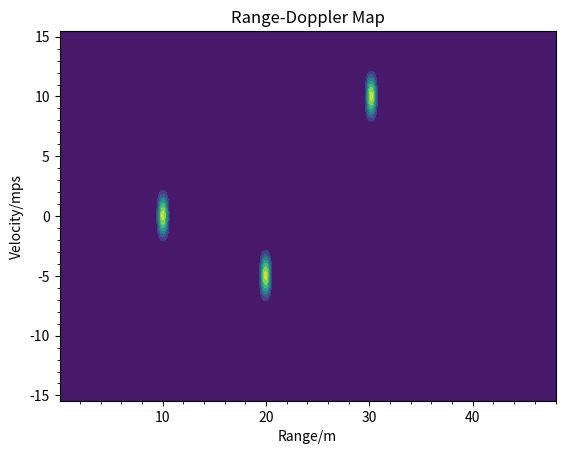

This figure's Python source:
import numpy as np
import matplotlib.pyplot as plt
from pylab import fft,fftshift

tarR = np.array([10,20,30])
tarV = np.array([0,-5,10])
c = 3*10**8
f0 = 24.05*10**9
T = 0.0002          #chirp Sweep Time
B = 400*10**6
L = 24              #slow-time dimension,num of chirps
N = 128             #fast-time dimension,num of samples
Npad = 10           #padding in order to improve measure precision
Lpad = 60           #padding in order to improve measure precision

##generate receive signal
S1 = np.zeros((L,N),dtype = complex)
for l in range(L):
    for n in range(N):
        S1[l,n] = 2*np.exp(1j*2*np.pi*((2*B*(tarR[0]+tarV[0]*T*(l+1))/(c*T)+(2*f0*tarV[0]/c))*T/N*(n+1)+((2*f0)*(tarR[0]+tarV[0]*T*(l+1)))/c))
        
S2 = np.zeros((L,N),dtype = complex)
for l in range(L):
    for n in range(N):
        S2[l,n] = 2*np.exp(1j*2*np.pi*((2*B*(tarR[1]+tarV[1]*T*(l+1))/(c*T)+(2*f0*tarV[1]/c))*T/N*(n+1)+((2*f0)*(tarR[1]+tarV[1]*T*(l+1)))/c))

S3 = np.zeros((L,N),dtype = complex)
for l in range(L):
    for n in range(N):
        S3[l,n] = 2*np.exp(1j*2*np.pi*((2*B*(tarR[2]+tarV[2]*T*(l+1))/(c*T)+(2*f0*tarV[2]/c))*T/N*(n+1)+((2*f0)*(tarR[2]+tarV[2]*T*(l+1)))/c))

sigReceive = S1 + S2 + S3
sigRWin = np.zeros((L,N),dtype=complex)
sigDWin = np.zeros((L,N*Npad),dtype=complex)
sigRfft = np.zeros((L,N*Npad),dtype=complex)
sigDfft = np.zeros((L*Lpad,N*Npad),dtype=complex)

windowFunction1 = np.hanning(N) # windowFunction
windowFunction2 = np.hanning(L) # windowFunction

for ii in range(L):
    sigRWin[ii,:] = sigReceive[ii,:]*windowFunction1
        
for ii in range(L):
    sigRfft[ii,:] = fft(sigRWin[ii,:],N*Npad)
        
for ii in range(N*Npad):
    sigDWin[:,ii] = sigRfft[:,ii]*windowFunction2
        
for ii in range(N*Npad):
    sigDfft[:,ii] = fftshift(fft(sigDWin[:,ii],L*Lpad))

Rres = c/(2*B*Npad)
Vres = c/(2*24.25*10**9*T*L*Lpad)
plt.contourf(Rres*np.arange(1,N*Npad+1),Vres*(np.arange(1,L*Lpad+1) - L*Lpad/2),np.abs(sigDfft))
plt.xlabel('Range/m')
plt.ylabel('Velocity/mps')
plt.title('Range-Doppler Map')
plt.minorticks_on()
plt.show()